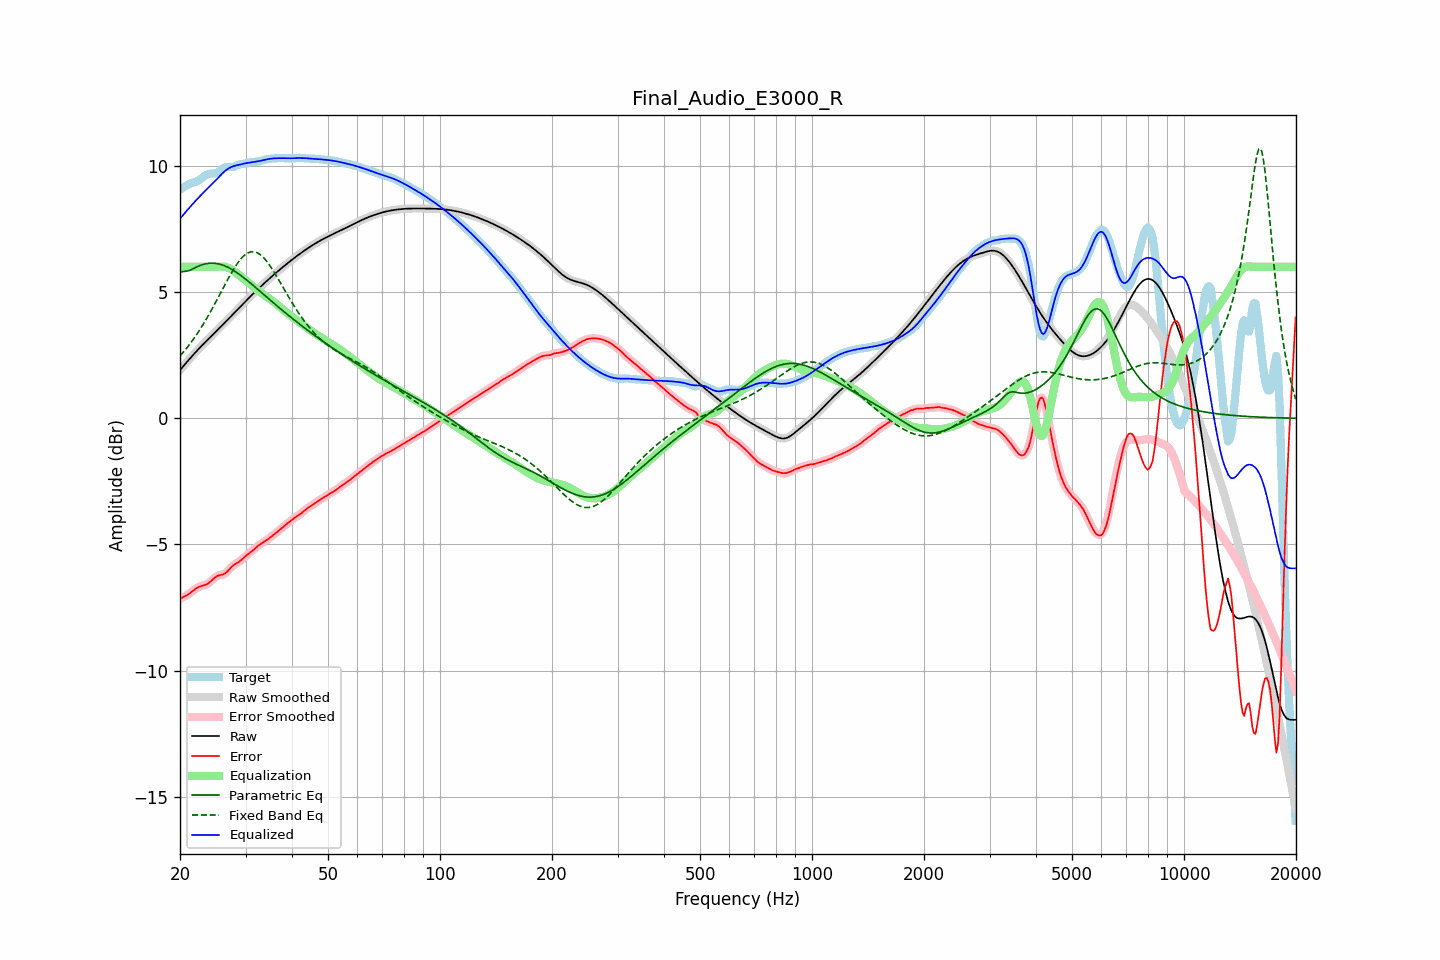

Data behind this chart, as committed beside it:
frequency, raw, error, smoothed, error_smoothed, equalization, parametric_eq, fixed_band_eq, equalized_raw, equalized_smoothed, target
20.00, 1.91, -7.15, 1.91, -7.15, 6.00, 5.80, 2.47, 7.91, 7.91, 9.06
20.20, 1.98, -7.12, 1.98, -7.12, 6.00, 5.81, 2.54, 7.98, 7.98, 9.10
20.40, 2.06, -7.09, 2.06, -7.09, 6.00, 5.82, 2.61, 8.06, 8.06, 9.15
20.61, 2.13, -7.05, 2.13, -7.05, 6.00, 5.82, 2.69, 8.13, 8.13, 9.19
20.81, 2.21, -7.02, 2.21, -7.02, 6.00, 5.83, 2.77, 8.21, 8.21, 9.23
21.02, 2.28, -6.98, 2.28, -6.98, 6.00, 5.85, 2.85, 8.28, 8.28, 9.26
21.23, 2.36, -6.94, 2.36, -6.94, 6.00, 5.86, 2.93, 8.36, 8.36, 9.29
21.44, 2.43, -6.89, 2.43, -6.89, 6.00, 5.89, 3.02, 8.43, 8.43, 9.32
21.66, 2.50, -6.84, 2.50, -6.84, 6.00, 5.92, 3.10, 8.50, 8.50, 9.34
21.87, 2.57, -6.79, 2.57, -6.79, 6.00, 5.95, 3.19, 8.57, 8.57, 9.36
22.09, 2.64, -6.74, 2.64, -6.74, 6.00, 5.98, 3.29, 8.64, 8.64, 9.38
22.31, 2.71, -6.70, 2.71, -6.70, 6.00, 6.01, 3.38, 8.71, 8.71, 9.41
22.54, 2.77, -6.67, 2.77, -6.67, 6.00, 6.04, 3.48, 8.77, 8.77, 9.45
22.76, 2.84, -6.65, 2.84, -6.65, 6.00, 6.07, 3.58, 8.84, 8.84, 9.49
22.99, 2.91, -6.63, 2.91, -6.63, 6.00, 6.09, 3.68, 8.91, 8.91, 9.54
23.22, 2.97, -6.62, 2.97, -6.62, 6.00, 6.11, 3.79, 8.97, 8.97, 9.59
23.45, 3.04, -6.59, 3.04, -6.59, 6.00, 6.12, 3.89, 9.04, 9.04, 9.63
23.69, 3.10, -6.56, 3.10, -6.56, 6.00, 6.13, 4.00, 9.10, 9.10, 9.66
23.92, 3.16, -6.52, 3.16, -6.52, 6.00, 6.14, 4.11, 9.16, 9.16, 9.68
24.16, 3.23, -6.47, 3.23, -6.47, 6.00, 6.15, 4.23, 9.23, 9.23, 9.69
24.40, 3.29, -6.41, 3.29, -6.41, 6.00, 6.15, 4.34, 9.29, 9.29, 9.70
24.65, 3.35, -6.35, 3.35, -6.35, 6.00, 6.14, 4.46, 9.35, 9.35, 9.70
24.89, 3.42, -6.29, 3.42, -6.29, 6.00, 6.14, 4.58, 9.42, 9.42, 9.71
25.14, 3.48, -6.25, 3.48, -6.26, 6.00, 6.13, 4.70, 9.48, 9.48, 9.74
25.39, 3.54, -6.23, 3.54, -6.23, 6.00, 6.12, 4.82, 9.55, 9.55, 9.77
25.65, 3.61, -6.21, 3.61, -6.21, 6.01, 6.10, 4.94, 9.61, 9.61, 9.82
25.91, 3.67, -6.20, 3.67, -6.20, 6.01, 6.08, 5.06, 9.68, 9.68, 9.87
26.16, 3.73, -6.18, 3.74, -6.18, 6.01, 6.06, 5.18, 9.74, 9.74, 9.92
26.43, 3.80, -6.15, 3.80, -6.14, 6.00, 6.04, 5.30, 9.80, 9.80, 9.95
26.69, 3.86, -6.10, 3.86, -6.10, 5.99, 6.01, 5.42, 9.85, 9.85, 9.96
26.96, 3.93, -6.03, 3.93, -6.03, 5.96, 5.98, 5.54, 9.89, 9.89, 9.96
27.23, 3.99, -5.96, 3.99, -5.96, 5.94, 5.94, 5.65, 9.93, 9.93, 9.96
27.50, 4.06, -5.90, 4.06, -5.90, 5.90, 5.91, 5.76, 9.96, 9.96, 9.95
27.77, 4.13, -5.84, 4.13, -5.84, 5.86, 5.87, 5.87, 9.99, 9.99, 9.96
28.05, 4.19, -5.79, 4.19, -5.79, 5.81, 5.83, 5.97, 10.01, 10.01, 9.98
28.33, 4.26, -5.75, 4.26, -5.75, 5.76, 5.79, 6.07, 10.02, 10.02, 10.01
28.62, 4.32, -5.71, 4.32, -5.71, 5.71, 5.75, 6.16, 10.03, 10.03, 10.04
28.90, 4.39, -5.67, 4.39, -5.67, 5.66, 5.70, 6.25, 10.05, 10.05, 10.06
29.19, 4.45, -5.62, 4.45, -5.62, 5.61, 5.65, 6.33, 10.06, 10.06, 10.08
29.48, 4.52, -5.56, 4.52, -5.56, 5.56, 5.60, 6.39, 10.08, 10.08, 10.08
29.78, 4.58, -5.51, 4.59, -5.51, 5.51, 5.55, 6.46, 10.10, 10.10, 10.09
30.08, 4.65, -5.45, 4.65, -5.45, 5.46, 5.50, 6.50, 10.11, 10.11, 10.10
30.38, 4.71, -5.40, 4.71, -5.40, 5.41, 5.45, 6.55, 10.12, 10.12, 10.11
30.68, 4.78, -5.35, 4.78, -5.35, 5.35, 5.40, 6.57, 10.13, 10.13, 10.13
30.99, 4.84, -5.30, 4.84, -5.30, 5.30, 5.35, 6.60, 10.14, 10.14, 10.15
31.30, 4.90, -5.25, 4.90, -5.25, 5.24, 5.29, 6.60, 10.15, 10.15, 10.16
31.61, 4.97, -5.20, 4.97, -5.20, 5.19, 5.24, 6.60, 10.16, 10.16, 10.16
31.93, 5.03, -5.14, 5.03, -5.14, 5.14, 5.18, 6.58, 10.17, 10.17, 10.16
32.24, 5.09, -5.08, 5.09, -5.08, 5.09, 5.13, 6.56, 10.18, 10.18, 10.17
32.57, 5.15, -5.03, 5.15, -5.03, 5.04, 5.08, 6.53, 10.19, 10.19, 10.18
32.89, 5.21, -4.99, 5.21, -4.99, 4.99, 5.02, 6.48, 10.20, 10.20, 10.20
33.22, 5.27, -4.95, 5.27, -4.95, 4.95, 4.97, 6.43, 10.22, 10.22, 10.22
33.55, 5.33, -4.91, 5.33, -4.91, 4.90, 4.91, 6.37, 10.23, 10.23, 10.24
33.89, 5.39, -4.87, 5.39, -4.87, 4.86, 4.85, 6.29, 10.25, 10.25, 10.25
34.23, 5.44, -4.82, 5.44, -4.82, 4.82, 4.80, 6.22, 10.26, 10.26, 10.27
34.57, 5.50, -4.78, 5.50, -4.78, 4.77, 4.75, 6.13, 10.27, 10.27, 10.28
34.92, 5.56, -4.73, 5.56, -4.73, 4.73, 4.69, 6.04, 10.28, 10.28, 10.28
35.27, 5.61, -4.68, 5.61, -4.68, 4.68, 4.64, 5.94, 10.29, 10.29, 10.29
35.62, 5.67, -4.63, 5.67, -4.63, 4.63, 4.58, 5.85, 10.30, 10.30, 10.30
35.97, 5.72, -4.58, 5.72, -4.58, 4.58, 4.53, 5.74, 10.30, 10.30, 10.30
... 635 more rows
